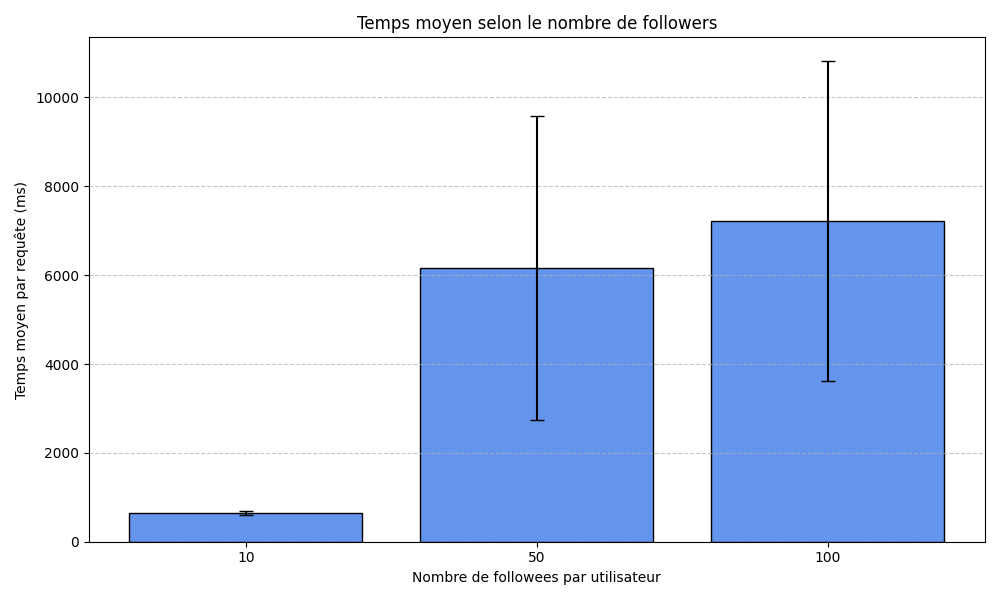

Values plotted in this chart, from the file beside it:
PARAM, AVG_TIME, RUN, FAILED
10, 687.1, 1, 0
10, 605.1, 2, 0
10, 617.3, 3, 0
50, 10103, 1, 0
50, 4300, 2, 0
50, 4079, 3, 0
100, 11290, 1, 1
100, 5878, 2, 1
100, 4492, 3, 0
